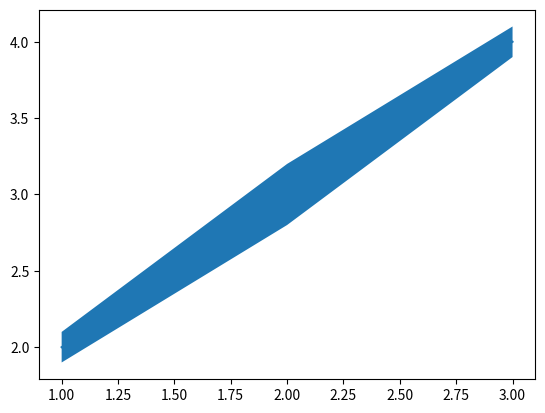

Write Python code to recreate this figure. (Note: this script raises an exception after producing the figure.)
from __future__ import annotations

from dataclasses import dataclass, field
from pathlib import Path
from typing import Any, Literal, Optional

import matplotlib
import matplotlib.figure
import matplotlib.pyplot as plt
import numpy as np


@dataclass
class JournalTemplate:
    name: str
    # Figure dimensions in mm (converted to inches for matplotlib)
    width_mm: float
    height_mm: float
    # Font
    font_family: str = "sans-serif"  # Arial not available on Linux; sans-serif is reliable cross-platform
    font_size_axis_label: float = 7.0
    font_size_tick_label: float = 6.0
    font_size_legend: float = 6.0
    # Line widths in points
    linewidth_data: float = 0.75
    linewidth_axes: float = 0.5
    linewidth_error: float = 0.5
    # DPI for raster outputs
    dpi: int = 600
    # Which panels to include
    panels: list[Literal["event", "amp", "slope", "mean"]] = field(default_factory=lambda: ["event", "amp", "slope"])
    # Layout: "vertical" (stacked) or "horizontal" (side by side)
    layout: Literal["vertical", "horizontal"] = "vertical"


JOURNAL_TEMPLATES: dict[str, JournalTemplate] = {
    "jneurosci_1col": JournalTemplate(name="JNeurosci (1 col)", width_mm=85, height_mm=60, font_family="sans-serif"),
    "jneurosci_2col": JournalTemplate(name="JNeurosci (2 col)", width_mm=174, height_mm=120, font_family="sans-serif"),
    "jphysiol_1col": JournalTemplate(name="JPhysiol (1 col)", width_mm=85, height_mm=65, font_family="sans-serif"),
    "jphysiol_2col": JournalTemplate(name="JPhysiol (2 col)", width_mm=174, height_mm=130, font_family="sans-serif"),
    "nature_1col": JournalTemplate(name="Nature (1 col)", width_mm=89, height_mm=65, font_family="sans-serif"),
    "nature_2col": JournalTemplate(name="Nature (2 col)", width_mm=183, height_mm=130, font_family="sans-serif"),
}


JOURNAL_COLOR_PALETTES: dict[str, list[str]] = {
    "jneurosci": [
        "#1f77b4",
        "#ff7f0e",
        "#2ca02c",
        "#d62728",
        "#9467bd",
        "#8c564b",
        "#e377c2",
        "#7f7f7f",
        "#bcbd22",
    ],
    "jphysiol": [
        "#003366",
        "#0066CC",
        "#00CCFF",
        "#66CC99",
        "#339966",
        "#99CC00",
        "#CC9900",
        "#FF6600",
        "#990000",
    ],
    "nature": [
        "#999999",
        "#E69F00",
        "#56B4E9",
        "#009E73",
        "#F0E442",
        "#0072B2",
        "#D55E00",
        "#CC79A7",
    ],
}


def _add_significance_markers(
    ax: matplotlib.axes.Axes,
    panel: str,
    template: JournalTemplate,
    results: list[dict],
    is_pp_mode: bool,
    is_io_mode: bool,
    io_output: Optional[str],
    amp_view: bool,
    slope_view: bool,
    dark: bool,
    variant: str,
    fdr: bool,
    label_override: str | None = None,  # temporary for debugging p-value string in marker (Phase 0)
) -> None:
    """
    Draw significance markers (*, **, ***, ns) on an export Axes.
    Mirrors the logic in ui_plot.py::show_test_markers but operates on a plain Axes
    and JournalTemplate (no live interactive axes or blended transforms).
    """
    if not results:
        return

    # Determine if this is a single-marker variant (paired/one-sample)
    is_single_marker = variant in ("paired", "one-sample") and len(results) >= 2

    # Sweep-range bracket (journal convention): horizontal line + short vertical ticks
    # at min(sweeps) to max(sweeps). Sits ~1-2 pt below marker. Uses linewidth_axes.

    for idx, res in enumerate(results):
        sweeps = res.get("sweeps", []) or []
        if not sweeps:
            continue
        try:
            x = float(np.mean(sweeps))
        except Exception:
            continue

        # Paired/one-sample: single centered marker between first and second set
        if is_single_marker:
            if idx != 0:
                continue
            try:
                sweeps2 = results[1].get("sweeps", []) or []
                x2 = float(np.mean(sweeps2))
                x = (x + x2) / 2.0
            except Exception:
                pass

        # Determine which p/q columns apply to this panel
        amp_pcols = [k for k in res.keys() if k.startswith("p_") and "amp" in k]
        slope_pcols = [k for k in res.keys() if k.startswith("p_") and "slope" in k]

        # For IO mode, map io_output to amp/slope semantics
        if is_io_mode:
            if io_output and "slope" in io_output.lower():
                amp_pcols, slope_pcols = [], slope_pcols
            else:
                amp_pcols, slope_pcols = amp_pcols, []

        # Compute placements (mirrors ui_plot.py:show_test_markers)
        # Convention: amp high (top), slope low (bottom) when both shown;
        # single-aspect view places that aspect high (top).
        placements: list[tuple[str, float, str]] = []
        if amp_view and slope_view:
            for pcol in amp_pcols:
                placements.append((pcol, 0.94, "top"))  # amp = high position
            for pcol in slope_pcols:
                placements.append((pcol, 0.06, "bottom"))  # slope = low position
        elif amp_view:
            for pcol in amp_pcols:
                placements.append((pcol, 0.94, "top"))
        elif slope_view:
            for pcol in slope_pcols:
                placements.append((pcol, 0.94, "top"))

        for pcol, y_frac, va in placements:
            if not pcol:
                continue
            qcol = "q_" + pcol[2:]
            pval = res.get(pcol)
            qval = res.get(qcol)
            val = qval if (isinstance(qval, (int, float)) and np.isfinite(qval)) else pval

            if isinstance(val, (int, float)) and np.isfinite(val):
                if val < 0.001:
                    label = "***"
                elif val < 0.01:
                    label = "**"
                elif val < 0.05:
                    label = "*"
                else:
                    label = "ns"
            else:
                label = "ns"

            if label_override is not None:
                label = label_override  # for debug/override (e.g. p-value string)

            is_sig = label != "ns"
            # Journal export always uses white/light background; never use white text.
            # Significant = black; ns = medium gray. Ignore 'dark' param for color.
            color = "black" if is_sig else "#555555"

            # Compute y position in data coordinates (mirrors ui_plot.py)
            # amp high (y_frac=0.94, top); slope low (y_frac=0.06, bottom) when both shown
            ymin, ymax = ax.get_ylim()
            y = ymin + (ymax - ymin) * y_frac

            # PP vertical offset: place near top of current y-range (above bars)
            if is_pp_mode:
                ymin2, ymax2 = ax.get_ylim()
                y = ymax2 * 0.92

            try:
                # Journal font scaling (clamped for 1-col vs 2-col templates)
                if template.width_mm < 90:
                    fontsize = max(template.font_size_axis_label * 1.5, 7.0)
                    fontsize = min(fontsize, 9.0)
                else:
                    fontsize = max(template.font_size_axis_label * 1.7, 8.0)
                    fontsize = min(fontsize, 11.0)
                ax.text(
                    x,
                    y,
                    label,
                    ha="center",
                    va=va,
                    fontsize=fontsize,
                    fontweight="bold",
                    color=color,
                    zorder=12,
                )

                # Draw sweep-range bracket (journal convention: underline + end ticks)
                # Many neuroscience journals (JNeurosci, JPhysiol, Nature) use this for test-set ranges
                # or error-bar groups; marker text sits above. Lowered offset avoids overlap with "*"/"ns".
                if sweeps and len(sweeps) >= 2:
                    x_min = float(min(sweeps))
                    x_max = float(max(sweeps))
                    # 1-col templates are tighter (smaller height_mm, denser y-scale); use larger relative offset.
                    offset_frac = 0.065 if template.width_mm < 90 else 0.04
                    bracket_y = y - (ymax - ymin) * offset_frac
                    lw = template.linewidth_axes * 1.5
                    # main horizontal underline
                    ax.plot([x_min, x_max], [bracket_y, bracket_y], color="black", linewidth=lw, zorder=11)
                    # short vertical ticks at ends (downward)
                    tick_len = (ymax - ymin) * 0.025
                    ax.plot([x_min, x_min], [bracket_y, bracket_y - tick_len], color="black", linewidth=lw, zorder=11)
                    ax.plot([x_max, x_max], [bracket_y, bracket_y - tick_len], color="black", linewidth=lw, zorder=11)
            except Exception:
                pass


def render_publication_figure(
    uistate,
    uiplot,
    template: JournalTemplate,
    selected_groups: list[str],
    group_names: Optional[dict[str, str]] = None,
) -> dict[str, matplotlib.figure.Figure]:
    """
    Render a standalone, publication-quality figure from ax1 and ax2 of selected groups.
    Returns a dictionary mapping panel names (e.g. 'amplitude', 'slope') to their respective matplotlib Figure.
    """
    rc_params = {
        "font.family": template.font_family,
        "axes.labelsize": template.font_size_axis_label,
        "xtick.labelsize": template.font_size_tick_label,
        "ytick.labelsize": template.font_size_tick_label,
        "legend.fontsize": template.font_size_legend,
        "lines.linewidth": template.linewidth_data,
        "axes.linewidth": template.linewidth_axes,
        "figure.facecolor": "white",
        "axes.facecolor": "white",
        "axes.edgecolor": "black",
        "text.color": "black",
        "xtick.color": "black",
        "ytick.color": "black",
        "axes.labelcolor": "black",
        "savefig.facecolor": "white",
        "savefig.edgecolor": "white",
    }

    figures = {}
    panel_name_map = {
        "amp": "amplitude",
        "slope": "slope",
        "event": "event",
        "mean": "mean",
    }

    with matplotlib.rc_context(rc_params):
        is_io_mode = uistate.experiment.experiment_type == "io"
        is_pp_mode = uistate.experiment.experiment_type == "PP"
        if is_pp_mode:
            panels_to_render = [asp for asp in ["EPSP_amp", "EPSP_slope", "volley_amp", "volley_slope"] if uistate.project.checkBox.get(asp, True)]
        elif is_io_mode:
            panels_to_render = ["io"]
        else:
            panels_to_render = template.panels

        for panel in panels_to_render:
            # Create a fresh figure for each panel using the provided template dimensions
            fig = matplotlib.figure.Figure(
                figsize=(template.width_mm / 25.4, template.height_mm / 25.4),
                dpi=template.dpi,
            )

            ax = fig.add_subplot(111)
            ax.spines["top"].set_visible(False)
            ax.spines["right"].set_visible(False)

            if is_pp_mode:
                for y_val in [1.0, 2.0, 3.0]:
                    ax.axhline(y_val, color="gray", linestyle=":", alpha=0.5, zorder=0)
            elif uistate.project.checkBox.get("norm_EPSP"):
                if panel == "amp":
                    ax.axhline(
                        100,
                        linestyle="dotted",
                        alpha=0.3,
                        color=uistate.project.settings.get("rgb_EPSP_amp", "black"),
                    )
                elif panel == "slope":
                    ax.axhline(
                        100,
                        linestyle="dotted",
                        alpha=0.3,
                        color=uistate.project.settings.get("rgb_EPSP_slope", "black"),
                    )
                elif panel == "io":
                    io_output = uistate.experiment.io_output
                    y_col_base = {"EPSPamp": "EPSP_amp", "EPSPslope": "EPSP_slope"}.get(io_output, "EPSP_amp")
                    ax.axhline(
                        100,
                        linestyle="dotted",
                        alpha=0.3,
                        color=uistate.project.settings.get(f"rgb_{y_col_base}", "black"),
                    )

            # Re-plot data by identifying relevant lines from the existing interactive axes
            # We fetch data directly from the plotted group lines in uistate
            # to mirror exactly what was calculated, applying only new styling.
            has_data = False
            for label, info in uistate.plot.dict_group_labels.items():
                group_id_str = str(info["group_ID"])
                # We only plot if the group ID is in selected_groups
                if group_id_str not in [str(g) for g in selected_groups]:
                    continue

                # Only plot lines that are currently toggled visible in the UI
                if label not in uistate.plot.dict_group_show:
                    continue

                axis_src = info.get("axis")
                line = info.get("line")
                fill = info.get("fill")
                if not line:
                    continue

                is_io = info.get("x_mode") == "io"

                # Check if this line corresponds to the current panel

                # Pre-extract color safely so PP mode can use it
                if hasattr(line, "patches") and len(line.patches) > 0:
                    group_color = line.patches[0].get_facecolor()
                elif hasattr(line, "get_color"):
                    group_color = line.get_color()
                elif hasattr(line, "get_facecolors") and len(line.get_facecolors()) > 0:
                    group_color = line.get_facecolors()[0]
                else:
                    group_color = "black"

                if is_pp_mode:
                    if info.get("aspect") != panel:
                        continue
                    if "overlay" in label:
                        continue  # Do not export overlays
                    aspect_str = panel.replace("_", " ").replace("amp", "amplitude")
                    ax.set_ylabel(f"PPR ({aspect_str})")
                    has_data = True

                    # Calculate offset to center elements back on their base integer group tick
                    shift = 0
                    bar_label = f"{label.split(' PPR')[0]} PPR {info.get('aspect')} bar"
                    bar_info = uistate.plot.dict_group_labels.get(bar_label)
                    if bar_info and hasattr(bar_info.get("line"), "patches") and len(bar_info["line"].patches) > 0:
                        p = bar_info["line"].patches[0]
                        orig_base_x = p.get_x() + p.get_width() / 2
                        shift = round(orig_base_x) - orig_base_x

                    if hasattr(line, "patches"):  # BarContainer
                        xdata = [round(p.get_x() + p.get_width() / 2) for p in line.patches]
                        ydata = [p.get_height() for p in line.patches]
                        width = 0.8  # Standard width
                        color = line.patches[0].get_facecolor()
                        ax.bar(xdata, ydata, width=width, color=color, edgecolor="black", alpha=1.0, linewidth=template.linewidth_data)
                    elif hasattr(line, "lines"):  # ErrorbarContainer
                        if len(line.lines) > 2 and line.lines[2]:
                            segments = line.lines[2][0].get_segments()
                            for seg in segments:
                                x_err = [seg[0][0] + shift, seg[1][0] + shift]
                                y_err = [seg[0][1], seg[1][1]]
                                ax.plot(x_err, y_err, color="black", linewidth=template.linewidth_error)
                    elif hasattr(line, "get_offsets"):  # Scatter points
                        offsets = line.get_offsets()
                        if len(offsets) == 0:
                            continue
                        xdata = offsets[:, 0] + shift
                        ydata = offsets[:, 1]

                        group_color = "black"
                        if bar_info and hasattr(bar_info.get("line"), "patches") and len(bar_info["line"].patches) > 0:
                            group_color = bar_info["line"].patches[0].get_facecolor()

                        ax.scatter(xdata, ydata, color="white", edgecolor="black", s=15, linewidth=template.linewidth_data, zorder=3)

                    continue

                if is_io:
                    # In IO mode, all groups are on ax1.  Use the aspect to determine panel.
                    if panel == "io":
                        aspect = info.get("aspect", "")
                        if "slope" in aspect.lower():
                            ax.set_ylabel(f"EPSP Slope %" if uistate.project.checkBox.get("norm_EPSP") else f"EPSP Slope (mV/ms)")
                        else:
                            ax.set_ylabel(f"EPSP Amplitude %" if uistate.project.checkBox.get("norm_EPSP") else f"EPSP Amplitude (mV)")
                        has_data = True
                    else:
                        continue
                else:
                    if panel == "amp" and axis_src == "ax1":
                        ax.set_ylabel("Amplitude %" if uistate.project.checkBox.get("norm_EPSP") else "Amplitude (mV)")
                        has_data = True
                    elif panel == "slope" and axis_src == "ax2":
                        ax.set_ylabel("Slope %" if uistate.project.checkBox.get("norm_EPSP") else "Slope (mV/ms)")
                        has_data = True
                    else:
                        # Ignore event/mean panels for now unless they match the source axis
                        # Future expansion could handle axm/axe
                        continue

                if hasattr(line, "get_offsets"):
                    offsets = line.get_offsets()
                    if len(offsets) == 0:
                        continue
                    xdata = offsets[:, 0].copy()
                    ydata = offsets[:, 1].copy()
                else:
                    xdata = line.get_xdata().copy()
                    ydata = line.get_ydata().copy()

                if hasattr(line, "get_color"):
                    color = line.get_color()
                elif hasattr(line, "get_facecolors") and len(line.get_facecolors()) > 0:
                    color = line.get_facecolors()[0]
                    if len(color) == 4:
                        color = color[:3]
                else:
                    color = "black"

                plot_label = group_names.get(group_id_str, label) if group_names else label

                yerr = None
                if not is_io and fill and len(fill.get_paths()) > 0:
                    verts = fill.get_paths()[0].vertices
                    yerr = []
                    for xi in xdata:
                        y_vals = [v[1] for v in verts if abs(v[0] - xi) < 1e-5]
                        if y_vals:
                            err_val = (max(y_vals) - min(y_vals)) / 2
                            yerr.append(err_val)
                        else:
                            yerr.append(0)

                if yerr is not None:
                    ax.errorbar(
                        xdata,
                        ydata,
                        yerr=yerr,
                        label=plot_label,
                        color=color,
                        fmt="o",
                        markersize=3,
                        linewidth=template.linewidth_data,
                        elinewidth=template.linewidth_error,
                        capsize=0,
                    )
                elif is_io:
                    if "scatter" in label:
                        ax.plot(
                            xdata,
                            ydata,
                            label=plot_label,
                            color=color,
                            linestyle="none",
                            marker="o",
                            markersize=3,
                            alpha=0.3,
                        )
                    else:
                        ax.plot(
                            xdata,
                            ydata,
                            label=plot_label,
                            color=color,
                            linestyle="-",
                            linewidth=template.linewidth_data * 2,
                            alpha=0.9,
                        )
                else:
                    ax.plot(
                        xdata,
                        ydata,
                        label=plot_label,
                        color=color,
                        linestyle="none",
                        marker="o",
                        markersize=3,
                    )

            if has_data:
                ax.set_ylim(bottom=0)

                if is_pp_mode:
                    ax.set_xlabel("")
                    group_name_to_x = {}
                    for label, info in uistate.plot.dict_group_labels.items():
                        if info.get("aspect") == panel and hasattr(info.get("line"), "patches"):
                            if "overlay" in label or info.get("is_overlay"):
                                continue
                            try:
                                patches = info["line"].patches
                                if patches:
                                    x_pos_float = patches[0].get_x() + patches[0].get_width() / 2
                                    x_pos_int = round(x_pos_float)
                                    group_name = label.split(" PPR")[0]
                                    group_name_to_x[x_pos_int] = group_name
                            except:
                                pass
                    x_ticks = sorted(list(group_name_to_x.keys()))
                    x_ticklabels = [group_name_to_x[x] for x in x_ticks]
                    if x_ticks:
                        ax.set_xticks(x_ticks)
                        ax.set_xticklabels(x_ticklabels)

                        # Add a 0.6 pad on each side to create a clean visual boundary
                        # around the centered bars (since bars have width 0.8)
                        ax.set_xlim(min(x_ticks) - 0.6, max(x_ticks) + 0.6)
                        ax.tick_params(axis="x", bottom=False, labelbottom=True)
                else:
                    ax.set_xlabel(uistate.x_axis_xlabel() if hasattr(uistate, "x_axis_xlabel") else "Time")

                handles, labels = ax.get_legend_handles_labels()
                if labels:
                    by_label = dict(zip(labels, handles))
                    ax.legend(by_label.values(), by_label.keys(), frameon=False)

                show_inset = (is_io_mode and panel == "io") or (not is_io_mode and panel in ["amp", "slope"])
                if show_inset and hasattr(uistate, "sample_inset") and uistate.plot.sample_inset is not None and uistate.plot.sample_inset.get_visible():
                    export_inset = ax.inset_axes([0.02, 0.68, 0.20, 0.30])
                    export_inset.set_zorder(10)
                    export_inset.set_facecolor((0, 0, 0, 0))
                    export_inset.patch.set_alpha(0.0)
                    for spine in export_inset.spines.values():
                        spine.set_visible(False)
                    export_inset.tick_params(axis="both", which="both", bottom=False, left=False, labelbottom=False, labelleft=False)
                    export_inset.set_axis_off()

                    all_ys = []
                    for key, line in uistate.plot.sample_artists.items():
                        if len(key) == 3:
                            group_ID, test_id, stim_num = key
                        else:
                            continue

                        if str(group_ID) not in [str(g) for g in selected_groups]:
                            continue
                        if not line.get_visible():
                            continue

                        x_data = line.get_xdata()
                        y_data = line.get_ydata()
                        y_filtered = [y for x, y in zip(x_data, y_data) if x > 0.001]
                        all_ys.extend(y_filtered)

                        export_inset.plot(
                            x_data,
                            y_data,
                            color=line.get_color(),
                            alpha=0.75,
                            linewidth=template.linewidth_data,
                            linestyle=line.get_linestyle(),
                            zorder=11,
                        )

                    if all_ys:
                        ymin, ymax = min(all_ys), max(all_ys)
                        export_inset.set_ylim(ymin * 1.1, ymax + 0.0001)
                    export_inset.set_xlim(-0.005, 0.035)
                    export_inset.relim()
                    export_inset.autoscale_view(scalex=False)

                # Add significance markers if formal test results are present
                formal_results = uistate.stat_test.formal_test_results
                if formal_results:
                    test_type = uistate.stat_test.test_type
                    if test_type == "Wilcoxon":
                        variant = uistate.stat_test.test_wilcox_variant
                    else:
                        variant = uistate.stat_test.test_t_variant
                    fdr_flag = bool(uistate.stat_test.test_fdr)
                    dark_flag = bool(uistate.darkmode)
                    # Per-panel visibility for significance markers (matches ui_plot.py:show_test_markers exactly).
                    # When both aspects selected: amp panel -> low y on ax1 (p_amp/**), slope panel -> high y on ax2 (p_slope/*).
                    if panel in ("amp", "amplitude", "EPSP_amp"):
                        amp_v = True
                        slope_v = False
                        label_override = None
                    elif panel in ("slope", "EPSP_slope"):
                        amp_v = False
                        slope_v = True
                        label_override = None
                    else:
                        amp_v = bool(uistate.project.checkBox.get("EPSP_amp", True))
                        slope_v = bool(uistate.project.checkBox.get("EPSP_slope", True))
                        label_override = None
                    io_out = uistate.experiment.io_output if is_io_mode else None
                    _add_significance_markers(
                        ax=ax,
                        panel=panel,
                        template=template,
                        results=formal_results,
                        is_pp_mode=is_pp_mode,
                        is_io_mode=is_io_mode,
                        io_output=io_out,
                        amp_view=amp_v,
                        slope_view=slope_v,
                        dark=dark_flag,
                        variant=variant,
                        fdr=fdr_flag,
                        label_override=label_override,  # NEW: "AM" for amp image, "SM" for slope image
                    )

                fig.tight_layout()
                if panel == "io":
                    io_input = uistate.experiment.io_input
                    io_output = uistate.experiment.io_output
                    panel_key = f"{io_input}-{io_output}"
                else:
                    panel_key = panel_name_map.get(panel, panel)
                figures[panel_key] = fig

    return figures


def build_figure_text_md(uistate, template, group_names=None) -> str:
    """Pure helper (Phase 1+): returns journal-ready figure text/caption for .md companion file.
    Called from triggerExportOutputImage (the typewriter per revised plan). Reuses parsing
    patterns from _get_stat_test_warning (ui.py) and _add_significance_markers.
    Per-panel .md strategy (Option A): one .md per PNG with matching base name.
    """
    if not uistate or uistate.stat_test.test_type == "None":
        return "(Exported without statistical comparison overlay.)"

    test_type = uistate.stat_test.test_type
    results = uistate.stat_test.formal_test_results or []
    if not results:
        return "(Exported without statistical comparison overlay.)"

    # Extract config (defensive, mirrors ui.py/_get_stat_test_warning)
    fdr = bool(uistate.stat_test.test_fdr)
    variant = uistate.stat_test.test_t_variant
    if test_type == "Wilcoxon":
        variant = uistate.stat_test.test_wilcox_variant
    tails = uistate.stat_test.test_t_tails if test_type != "Wilcoxon" else uistate.stat_test.test_wilcox_tails
    sw = bool(uistate.stat_test.test_sw)
    levene = bool(uistate.stat_test.test_levene)
    norm = bool(uistate.project.checkBox.get("norm_EPSP", False))
    amp_enabled = bool(uistate.project.checkBox.get("EPSP_amp", True))
    slope_enabled = bool(uistate.project.checkBox.get("EPSP_slope", True))

    # Group names (fallback to set_name or generic)
    group_map = group_names or {}
    if not group_map and hasattr(uistate, "dict_group_labels"):
        for k, v in uistate.plot.dict_group_labels.items():
            if isinstance(v, dict) and "group_name" in v:
                group_map[str(v.get("group_ID", ""))] = v["group_name"]

    # Build core summary (reuses statusbar logic patterns; publication-polished)
    parts = []
    if test_type == "t-test":
        if variant == "paired":
            prefix = "Paired two-sided t-test"
        elif variant == "one-sample":
            prefix = "One-sample two-sided t-test"
        else:
            prefix = "Unpaired two-sided t-test"
        if fdr:
            prefix += " with FDR correction"
        if tails != "two-sided":
            prefix = prefix.replace("two-sided", tails)
        parts.append(prefix)
    elif test_type == "Wilcoxon":
        if variant == "paired":
            prefix = "Paired two-sided Wilcoxon signed-rank test"
        elif variant == "one-sample":
            prefix = "One-sample two-sided Wilcoxon signed-rank test"
        else:
            prefix = "Unpaired two-sided Wilcoxon rank-sum test"
        if fdr:
            prefix += " with FDR correction"
        if tails != "two-sided":
            prefix = prefix.replace("two-sided", tails)
        parts.append(prefix)
    elif test_type == "ANOVA":
        parts.append("Repeated-measures ANOVA (omnibus)")
    elif test_type == "Friedman":
        parts.append("Friedman test (repeated-measures omnibus)")
    elif test_type == "Cluster perm.":
        parts.append("Cluster permutation test (between-subjects)")
    else:
        parts.append(test_type)

    # Aspect-specific p-values + n (only enabled aspects; per result/set)
    # Matches statusbar logic + plan examples
    aspect_parts = []
    for res in results:
        set_name = res.get("set_name", res.get("set_id", "set"))
        n1 = res.get("n1", 0)
        n2 = res.get("n2", n1)
        n_str = f"n={n1}" if n1 == n2 else f"n1={n1}, n2={n2}"

        p_amp = res.get("p_amp")
        p_slope = res.get("p_slope")
        q_amp = res.get("q_amp")
        q_slope = res.get("q_slope")

        def pstr(p, q=None):
            val = q if (isinstance(q, (int, float)) and np.isfinite(q)) else p
            if not isinstance(val, (int, float)) or not np.isfinite(val):
                return "NA"
            if val < 0.001:
                return "<0.001"
            return f"{val:.3g}"

        shown_aspects = []
        if amp_enabled and isinstance(p_amp, (int, float)):
            shown_aspects.append(f"amp p={pstr(p_amp, q_amp)}")
        if slope_enabled and isinstance(p_slope, (int, float)):
            shown_aspects.append(f"slope p={pstr(p_slope, q_slope)}")
        if shown_aspects:
            aspect_parts.append(f"{set_name}: {', '.join(shown_aspects)} ({n_str})")

    if aspect_parts:
        parts.append("; ".join(aspect_parts))

    # Effect size / diagnostics (tiered by template.width_mm per Phase 3; reuse statusbar notes)
    eta_parts = []
    for r in results:
        if isinstance(r.get("eta2"), (int, float)) and r["eta2"] > 0:
            eta_parts.append(f"η²={r['eta2']:.2f}")
    if eta_parts:
        parts.extend(eta_parts)

    notes = []
    if fdr:
        notes.append("FDR")
    if sw:
        notes.append("SW")
    if levene:
        notes.append("Levene")
    if notes:
        parts.append("({})".format(", ".join(notes)))

    # Significance legend (journal standard; matches _add_significance_markers)
    parts.append("*p<0.05, **p<0.01, ***p<0.001")

    text = ". ".join([p for p in parts if p]) + "."
    # Journal tier (Phase 3): shorter for 1-col templates
    if getattr(template, "width_mm", 100) < 90 and len(text) > 100:
        text = text.replace("Repeated-measures ANOVA (omnibus)", "RM-ANOVA (omnibus)").replace("; ", ". ")[:95] + "."

    return text


if __name__ == "__main__":

    class MockUIState:
        def __init__(self):
            self.checkBox = {"norm_EPSP": False, "EPSP_amp": True, "EPSP_slope": True}
            self.settings = {
                "rgb_EPSP_amp": (0, 0, 1),
                "rgb_EPSP_slope": (1, 0, 0),
            }
            self.dict_group_labels = {}
            self.dict_group_show = {str(i): {"group_ID": i} for i in range(1, 3)}
            self.formal_test_results = [
                {"set_name": "set1", "p_amp": 0.01, "p_slope": 0.04, "n1": 5, "n2": 5, "sweeps": [1, 2, 3]},
                {"set_name": "set2", "p_amp": 0.001, "p_slope": 0.06, "n1": 6, "n2": 6, "sweeps": [4, 5, 6]},
            ]
            self.test_type = "t-test"
            self.test_t_variant = "unpaired"
            self.test_fdr = False
            self.darkmode = False
            self.experiment_type = "time"
            self.io_input = "vamp"
            self.io_output = "EPSPamp"

        def x_axis_xlabel(self):
            return "Time (s)"

    mock_uistate = MockUIState()

    # Setup mock data for both amp (ax1) and slope (ax2) so both panels render
    fig, ax = plt.subplots()
    x = [1, 2, 3]
    y = [2, 3, 4]
    yerr = [0.1, 0.2, 0.1]
    (line_amp,) = ax.plot(x, y, label="amp")
    fill_amp = ax.fill_between(
        x,
        [yi - ye for yi, ye in zip(y, yerr)],
        [yi + ye for yi, ye in zip(y, yerr)],
    )
    mock_uistate.plot.dict_group_labels["Group 1 EPSP amp mean"] = {
        "group_ID": 1,
        "axis": "ax1",
        "line": line_amp,
        "fill": fill_amp,
    }
    mock_uistate.plot.dict_group_show["Group 1 EPSP amp mean"] = mock_uistate.plot.dict_group_labels["Group 1 EPSP amp mean"]

    (line_slope,) = ax.plot(x, [y_i * 0.5 for y_i in y], color="red", label="slope")
    fill_slope = ax.fill_between(
        x,
        [yi * 0.5 - ye for yi, ye in zip(y, yerr)],
        [yi * 0.5 + ye for yi, ye in zip(y, yerr)],
        color="red",
        alpha=0.3,
    )
    mock_uistate.plot.dict_group_labels["Group 2 EPSP slope mean"] = {
        "group_ID": 2,
        "axis": "ax2",
        "line": line_slope,
        "fill": fill_slope,
    }
    mock_uistate.plot.dict_group_show["Group 2 EPSP slope mean"] = mock_uistate.plot.dict_group_labels["Group 2 EPSP slope mean"]

    template = JOURNAL_TEMPLATES["jneurosci_1col"]
    try:
        figures = render_publication_figure(mock_uistate, None, template, ["1", "2"])
        print(f"Success! Returned figures: {list(figures.keys())}")

        export_dir = Path.home() / "Documents" / "Brainwash Projects" / "Export"
        export_dir.mkdir(exist_ok=True)
        for name, fig in figures.items():
            out_path = export_dir / f"test_jneurosci_1col_{name}.png"
            fig.savefig(out_path, dpi=template.dpi, bbox_inches="tight")
            print(f"Saved {out_path}")
    except Exception as e:
        print(f"Error: {e}")
    finally:
        plt.close("all")
    print("Test completed. Check exported PNGs for correct * / ** markers (amp=low **, slope=high * per latest per-panel fix).")
